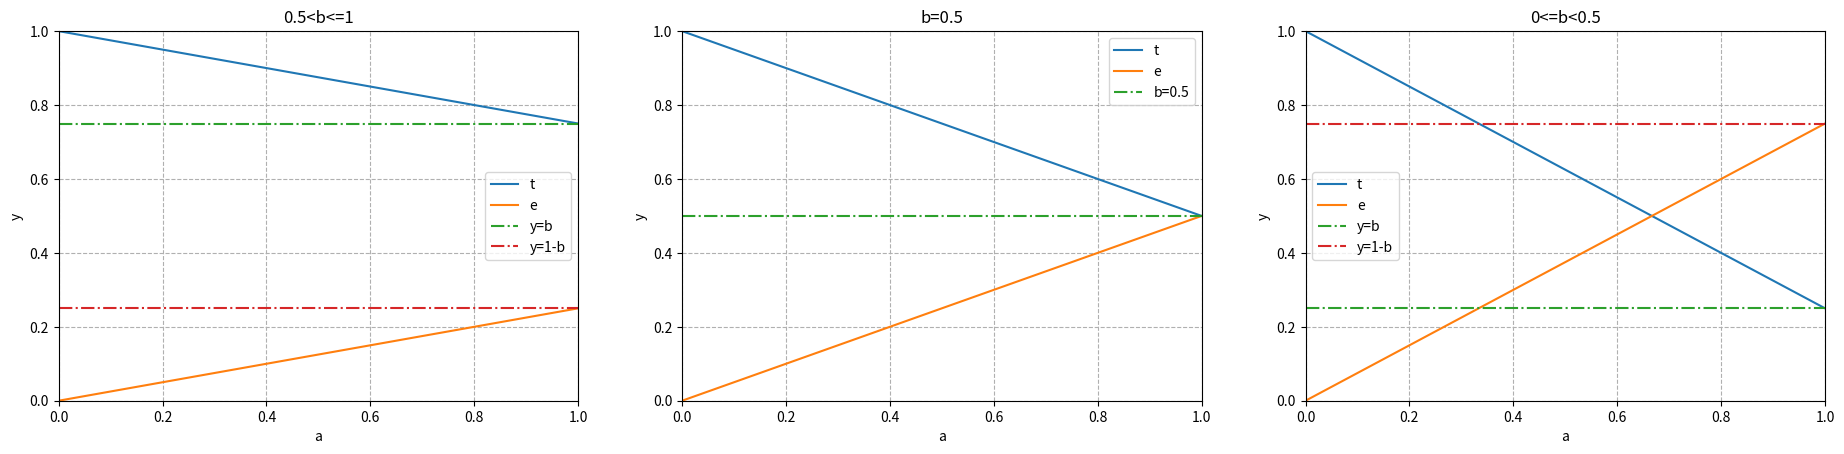

This figure's Python source:
import os
import numpy as np
import matplotlib.pyplot as plt
import matplotlib.style as mplstyle

mplstyle.use('fast')


def save_plt(save_name, file_types=None):
    if file_types is None:
        file_types = ['.svg', '.jpg']
    save_dir = save_name[:save_name.rfind('/')]
    if not os.path.exists(save_dir):
        os.makedirs(save_dir)
    for t in file_types:
        plt.savefig(save_name[:-4] + t)


def line_plot(ax, x, ys, labels=None, styles=None, param_dict=None):
    """
    A helper function to make a line graph

    Parameters
    ----------
    ax : Axes
        The axes to draw to

    x : array
       The x data

    ys : array
       The y data

    labels : list
       The ys labels

    param_dict : dict
       Dictionary of kwargs to pass to ax.plot

    Returns
    -------
    out : list
        list of artists added
    """
    for i, y in enumerate(ys):
        if labels is not None and styles is not None:
            ax.plot(x, y, label=labels[i], linestyle=styles[i])
        else:
            ax.plot(x, y)
    if param_dict is not None:
        ax.set_xlabel(param_dict['xlabel'])  # Add an x-label to the axes.
        ax.set_ylabel(param_dict['ylabel'])  # Add a y-label to the axes.
        ax.set_title(param_dict['title'])  # Add a title to the axes.
    ax.legend()  # Add a legend
    return ax


def make_figures():
    # make Figure 3
    fig = plt.figure(figsize=(6.4 * 3, 4.8))
    axes = [fig.add_subplot(1, 3, i) for i in range(1, 4)]
    a = np.linspace(0, 1, 101)
    bs = [0.75, 0.50, 0.25]
    titles = ['0.5<b<=1', 'b=0.5', '0<=b<0.5']
    for ax, b, title in zip(axes, bs, titles):
        t = 1 - (1 - b) * a
        e = (1 - b) * a
        y_eq_b = np.linspace(b, b, len(a))
        y_eq_1_minus_b = np.linspace(1 - b, 1 - b, len(a))
        intersect = (1 / (2 * (1 - b)), 1 / 2)
        if b == 0.5:
            x, ys = a, [t, e, y_eq_b]
            labels, ax_text = ['t', 'e', 'b=0.5'], {'xlabel': 'a', 'ylabel': 'y', 'title': title}
            styles = [None, None, '-.']
        else:
            x, ys = a, [t, e, y_eq_b, y_eq_1_minus_b]
            labels, ax_text = ['t', 'e', 'y=b', 'y=1-b'], {'xlabel': 'a', 'ylabel': 'y', 'title': title}
            styles = [None, None, '-.', '-.']
        line_plot(ax, x, ys, labels, styles, ax_text)
        ax.set_xlim(0, 1)
        ax.set_ylim(0, 1)
        ax.grid(linestyle='--')
    plt.subplots_adjust(left=0.05, right=0.97)
    save_plt('./figures/Figure_3.Detection_efficiency_on_a.jpg')
    plt.show()


if __name__ == "__main__":
    make_figures()
